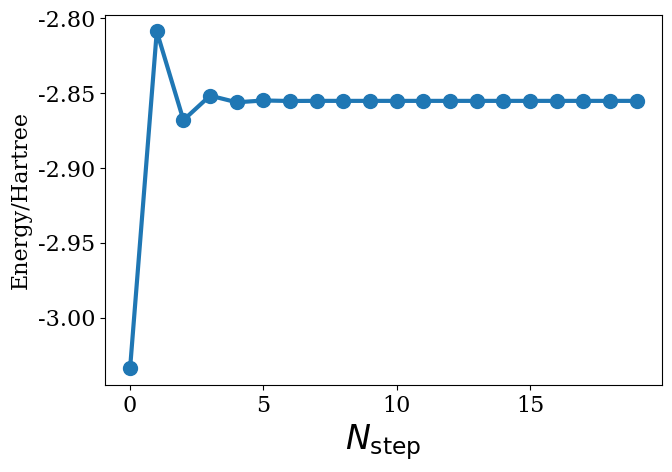

This figure's Python source: (Note: this script raises an exception after producing the figure.)
import numpy as np
%matplotlib inline
import matplotlib.pyplot as plt
import matplotlib as mpl
mpl.rcParams['mathtext.fontset'] = 'custom'
mpl.rcParams['mathtext.rm'] = 'Times New Roman'
mpl.rcParams['mathtext.it'] = 'Times New Roman:italic'
mpl.rcParams['mathtext.bf'] = 'Times New Roman:bold'

mpl.rc('font',family='serif',size='16')
fig = plt.figure(1,figsize=(7,5))
#fig = plt.figure(1,figsize=(7, 5)) ## To save figure.

tableau20 = [(31, 119, 180), (174, 199, 232), (255, 127, 14), (255, 187, 120),    
             (44, 160, 44), (152, 223, 138), (214, 39, 40), (255, 152, 150),    
             (148, 103, 189), (197, 176, 213), (140, 86, 75), (196, 156, 148),    
             (227, 119, 194), (247, 182, 210), (127, 127, 127), (199, 199, 199),    
             (188, 189, 34), (219, 219, 141), (23, 190, 207), (158, 218, 229)]    
  
# Scale the RGB values to the [0, 1] range, which is the format matplotlib accepts.    
for i in range(len(tableau20)):    
    r, g, b = tableau20[i]    
    tableau20[i] = (r / 255., g / 255., b / 255.) 

import copy

def calc_S(N_tot,Alpha):
    S = np.zeros((N_tot,N_tot))
    for p in range(N_tot):
        for q in range(N_tot):
            factor = np.pi/(Alpha[p]+Alpha[q])
            S[p,q] = factor*np.sqrt(factor)
    return S
def calc_T(Alpha,N_tot):
    T = np.zeros((N_tot,N_tot))
    for i in range(N_tot):
        for j in range(N_tot):
            y = 3.0E0*Alpha[i]*Alpha[j]*np.pi*np.sqrt(np.pi)
            z = (Alpha[i]+Alpha[j])**2*np.sqrt(Alpha[i]+Alpha[j])
            T[i,j] = y/z
    return T
def calc_A(Alpha,N_tot):
    A = np.zeros((N_tot,N_tot))
    for i in range(N_tot):
        for j in range(N_tot):
            A[i,j] = -4.0E0*np.pi/(Alpha[i]+Alpha[j])
    return A

def calc_H(Alpha,N_tot):
    H = np.zeros((N_tot,N_tot))
    T = calc_T(Alpha,N_tot)
    A = calc_A(Alpha,N_tot)
    H = np.add(T,A)
    return H

def calc_Q(Alpha,N_tot):
    Q = np.zeros((N_tot,N_tot,N_tot,N_tot))
    y = 2.0E0 * np.pi*np.pi * np.sqrt(np.pi)
    for r in range(N_tot):
        for s in range(r+1):
            #print("InCalcQ: r, s: ", r, s)
            for t in range(r+1):
                if t < r:
                    MaxU = t+1
                else:
                    MaxU = s+1
                for u in range(MaxU):
                    part_A = Alpha[r] + Alpha[s]
                    part_B = Alpha[t] + Alpha[u]
                    z = part_A*part_B*np.sqrt(part_A+part_B)
                    Q[r,s,t,u] = y/z
                    Q[r,s,u,t] = y/z
                    Q[t,u,r,s] = y/z
                    Q[t,u,s,r] = y/z
    return Q

def calc_G(N_tot,DensityMatrix,Q):
    '''
    Here we used the symmetry, change:
    \sum_{t=1}^{N}\sum_{u=1}^{N} (1/2)D[t,u]*Q[r,s,t,u]
    into:
    \sum_{t=1}^{N}(\sum_{u=1}^{t-1}D[t,u]*Q[r,s,t,u]+(1/2)D[t,t]*Q[r,s,t,t])
    '''
    G = np.zeros((N_tot,N_tot))
    for r in range(N_tot):
        for s in range(r+1):
            G[r,s] = 0.0E0
            for t in range(N_tot):
                for u in range(t):
                    G[r,s] = G[r,s] + DensityMatrix[t,u]*Q[r,s,t,u]
                G[r,s] += 0.5E0*DensityMatrix[t,t]*Q[r,s,t,t]
            G[s,r] = G[r,s]
    return G

def calc_F(N_tot,G,H):
    F = np.zeros((N_tot,N_tot))
    for p in range(N_tot):
        for q in range(N_tot):
            F[p,q] = H[p,q] + G[p,q]
    return F

def Build_DensMat(C,S):
    '''
    D = 2 C.C^{T}/(C^{T}SC), and then normalized to:
    \sum_{i,j} 0.5*D[i,j]*S[i,j].
    Since D is symmetric, we can do it as:
    \sum_{i=1}^{N}(\sum_{j=1}^{i-1} D[i,j]*S[i,j] + 0.5*D[i,i]*S[i,i])
    '''
    DensMat = np.zeros((N_tot,N_tot))
    Norm = 0.0E0
    for r in range(N_tot):
        for s in range(r):
            DensMat[r,s] = 2.0*C[r]*C[s]
            Norm += DensMat[r,s]*S[r,s]
        DensMat[r,r] = 2.0*C[r]*C[r]
        Norm += 0.5*DensMat[r,r]*S[r,r]
        
    Norm = 1.0E0/Norm
    for r in range(N_tot):
        for s in range(r+1):
            DensMat[r,s] = DensMat[r,s]*Norm
            DensMat[s,r] = DensMat[r,s]
    return DensMat

Alpha = np.array([0.298073,1.242567,5.782948,38.47497],dtype=float)

N_tot = 4

C0=np.zeros(N_tot)
for i in range(N_tot):
    C0[i] = 1.0E0
    
S = calc_S(N_tot,Alpha)
D = Build_DensMat(C0,S)

with np.printoptions(precision=3, suppress=True):
    print(S)

H = calc_H(Alpha,N_tot)
Q = calc_Q(Alpha,N_tot)
G = calc_G(N_tot, D, Q)

small_S, U = np.linalg.eigh(S)

half_S = np.zeros((N_tot,N_tot))
for i in range(N_tot):
    half_S[i,i] = 1.0E0/np.sqrt(np.abs(small_S[i]))
    

V = np.dot(U,half_S)
Vd = np.transpose(V)

with np.printoptions(precision=3, suppress=True):
    print(H)

with np.printoptions(precision=6, suppress=True):
    print(D)



with np.printoptions(precision=6, suppress=True):
    print(G)




def DiagFock(S,N_tot,F,H, D,V,Vd,Q,i_fact):

    tmp = np.dot(F,V) ### Here used is F.
    H_prime = np.dot(Vd,tmp)
    
    ### Step 5: Calculate the eigenvalue problem.
    EE, C_prime = np.linalg.eigh(H_prime)

    ## print(EE)
    C = np.dot(V,C_prime)
    
    C_use = copy.deepcopy(C[:,0]) ### Ground state only...
    D_new = Build_DensMat(C_use,S) ## Ground state only...

    Ener = 0.0E0
    tmp = 0.0E0

    Ener = EE[0]
    for i in range(N_tot):
        for j in range(i):
            Ener += D_new[i,j]*H[i,j]
        Ener += 0.5E0*D_new[i,i]*H[i,i]
    print("After round %4d Energy: %12.6f" % (i_fact, Ener))
    
    return Ener, D_new



with np.printoptions(precision=3, suppress=True):
    print(V)

with np.printoptions(precision=3, suppress=True):
    print(G)

OldEner = -1.0E0
Ener    = 0.0E0

ener_traj = []
for i in range(20): 
    OldEner = Ener
    G = calc_G(N_tot,D,Q)
    F = calc_F(N_tot,G,H)
    Ener, D_new = DiagFock(S,N_tot,F,H, D,V,Vd,Q,i)
    ener_traj.append(Ener)
    D = copy.deepcopy(D_new)
    


plt.plot(ener_traj,'o-',lw=3,markersize=10)
plt.xlabel(r"$N_{\rm{step}}$",fontsize=24)
plt.ylabel(r"Energy/Hartree")
figname='He_atom_HF.png'
plt.tight_layout()
plt.savefig(figname,dpi=300,format='png')
plt.show()

from pyscf import gto, scf

mol = gto.M(
    atom = [['He', (0, 0, 0)]],
    basis = "sto-3g", unit="bohr")

s=mol.intor("int1e_ovlp_sph")
t=mol.intor("int1e_kin_sph")
vne=mol.intor("int1e_nuc_sph")
Hcore = np.add(t,vne)
nao=mol.nao_nr() ## obtain the number of atomic orbitals.
print("Total number of basis fns:", nao)
print("Shape of overlap, kinetic, vne matrices", s.shape, t.shape, vne.shape)
# Let's now also compute the two-electron integrals
V=mol.intor("int2e_sph",aosym=1)
V=np.reshape(V,[nao,nao,nao,nao]) ### [pq|rs]
print ("Number of basis fns=", nao)

# Basis functions are arMranged into shells (e.g. s, p, d ...). 
print ("Number of shells=", mol.nbas)

# Each of the basis functions (in each shell) involves a contraction over Gaussians of different exponents
for i in range(mol.nbas):
    print ("Basis exponents for shell", i, ":", mol.bas_exp(i))

# and these are contracted together with coefficients
for i in range(mol.nbas):
    print ("Contraction coefficients for basis function", i, ":\n", mol.bas_ctr_coeff(i))

def get_fock(V,t,vne,C,nelec): ## Initial guess of C comes here.

    h = np.add(t,vne) ## Hcore
    p2 = np.zeros((nelec,nelec)) ## G
    for u in range(nelec):
        for v in range(nelec):
            for ll in range(nelec):
                for s in range(nelec):
                    p2[u,v] += \
                    C[ll,0]*C[s,0]*(2.0*V[u,s,v,ll]-V[u,s,ll,v])

    F = np.add(h , p2)

    return F

def hf_energy(C,s,F,nao):
    #eigs,coeffs=scf.hf.eig(F,s)

    eigs,coeffs=scf.hf.eig(F,s)
    
    return eigs, coeffs



import copy

nelec = 1
print("No. of elec: ", nelec)

C = np.full((1,1),0.1)
# self-consistent cycle
for i in range(10): # change this if your calculation hasn't converged

    F = get_fock(V,t,vne,C,nelec)
    ej, C_new=hf_energy(C,s,F,nelec)
    C = copy.deepcopy(C_new)
    #E_hf = (F[0,0]+F[0,1]+(t+vne)[0,0]+(t+vne)[0,1])/(1+s[0,1])
    E_hf = (F[0,0] + (t+vne)[0,0])
    print("Iteration: ", i, "HF orbital energy is:", E_hf) # 
    



mol = gto.M(
    atom = [['He', (0, 0, 0)]],
    basis = "augccpvtz", unit="bohr")

s=mol.intor("int1e_ovlp_sph")
t=mol.intor("int1e_kin_sph")
vne=mol.intor("int1e_nuc_sph")



Hcore = np.add(t,vne)
nao=mol.nao_nr() ## obtain the number of atomic orbitals.
print("Total number of basis fns:", nao)
print("Shape of overlap, kinetic, vne matrices", s.shape, t.shape, vne.shape)

# Let's now also compute the two-electron integrals
Q=mol.intor("int2e_sph",aosym=1)
Q=np.reshape(Q,[nao,nao,nao,nao])

print ("Number of basis fns=", nao)

# Basis functions are arMranged into shells (e.g. s, p, d ...). 
print ("Number of shells=", mol.nbas)

# Each of the basis functions (in each shell) involves a contraction over Gaussians of different exponents
for i in range(mol.nbas):
    print ("Basis exponents for shell", i, ":", mol.bas_exp(i))

# and these are contracted together with coefficients
for i in range(mol.nbas):
    print ("Contraction coefficients for basis function", i, ":\n", mol.bas_ctr_coeff(i))








    

def calc_G(N_tot,DensityMatrix,Q):
    '''
    Here we used the symmetry, change:
    \sum_{t=1}^{N}\sum_{u=1}^{N} (1/2)D[t,u]*Q[r,s,t,u]
    into:
    \sum_{t=1}^{N}(\sum_{u=1}^{t-1}D[t,u]*Q[r,s,t,u]+(1/2)D[t,t]*Q[r,s,t,t])
    '''
    G = np.zeros((N_tot,N_tot))
    for r in range(N_tot):
        for s in range(r+1):
            G[r,s] = 0.0E0
            for t in range(N_tot):
                for u in range(t):
                    G[r,s] = G[r,s] + DensityMatrix[t,u]*Q[r,s,t,u]
                G[r,s] += 0.5E0*DensityMatrix[t,t]*Q[r,s,t,t]
            G[s,r] = G[r,s]
    return G

def calc_F(N_tot,G,H):
    F = np.zeros((N_tot,N_tot))
    for p in range(N_tot):
        for q in range(N_tot):
            F[p,q] = H[p,q] + G[p,q]
    return F

def Build_DensMat(C,S):
    '''
    D = 2 C.C^{T}/(C^{T}.C), and then normalized to:
    \sum_{i,j} 0.5*D[i,j]*S[i,j].
    Since D is symmetric, we can do it as:
    \sum_{i=1}^{N}(\sum_{j=1}^{i-1} D[i,j]*S[i,j] + 0.5*D[i,i]*S[i,i])
    '''
    DensMat = np.zeros((N_tot,N_tot))
    Norm = 0.0E0
    for r in range(N_tot):
        for s in range(r):
            DensMat[r,s] = 2.0*C[r]*C[s]
            Norm += DensMat[r,s]*S[r,s]
        DensMat[r,r] = 2.0*C[r]*C[r]
        Norm += 0.5*DensMat[r,r]*S[r,r]
        
    Norm = 1.0E0/Norm
    for r in range(N_tot):
        for s in range(r+1):
            DensMat[r,s] = DensMat[r,s]*Norm
            DensMat[s,r] = DensMat[r,s]
    return DensMat

def DiagFock(S,N_tot,F,H,D,V,Vd,Q,i_fact):

    tmp = np.dot(F,V) ### Here used is F.
    H_prime = np.dot(Vd,tmp)
    
    ### Step 5: Calculate the eigenvalue problem.
    EE, C_prime = np.linalg.eigh(H_prime)

    ## print(EE)
    C = np.dot(V,C_prime)
    
    C_use = copy.deepcopy(C[:,0])  ## Ground state only...
    D_new = Build_DensMat(C_use,S) ## Ground state only...

    Ener = 0.0E0
    tmp = 0.0E0

    Ener = EE[0]
    for i in range(N_tot):
        for j in range(i):
            Ener += D_new[i,j]*H[i,j]
        Ener += 0.5E0*D_new[i,i]*H[i,i]
    print("After round %4d Energy: %12.6f" % (i_fact, Ener))
    
    return Ener, D_new

OldEner = -1.0E0
Ener    = 0.0E0

N_tot = nao

C0=np.zeros(N_tot)
for i in range(N_tot):
    C0[i] = 1.0E0
    
D = Build_DensMat(C0,s)

with np.printoptions(precision=3, suppress=True):
    print(s)
    
### Stage 1. Solve the Generalized Eigenvalue problem, using S and F, obtaining new C.

small_S, U = np.linalg.eigh(s)
## Step 2: Calculate s^{-1/2}.
half_S = np.zeros((N_tot,N_tot))
for i in range(N_tot):
    half_S[i,i] = 1.0E0/np.sqrt(np.abs(small_S[i]))
    #print(half_S[i,i])
## Step 3: Calculate V = Us^{-1/2}.
V = np.dot(U,half_S)
## Step 4: Calculate H' = V^d H V.
Vd = np.transpose(V)

plt.imshow(Hcore)
plt.show()

N_tot = 23
ener_traj = []
for i in range(20): 
    OldEner = Ener
    G = calc_G(N_tot,D,Q)
    F = calc_F(N_tot,G,Hcore)
    Ener, D_new = DiagFock(s,N_tot,F,Hcore, D,V,Vd,Q,i)
    #print("---D New---")
    #with np.printoptions(precision=3, suppress=True):
    #    print(D_new)
    #plt.imshow(D_new,cmap='Blues')
    #plt.show()
    ### print("Cost: ", np.abs(OldEner - Ener))
    ener_traj.append(Ener)
    D = copy.deepcopy(D_new)
    

# augccpv5z
mol = gto.M(
    atom = [['He', (0, 0, 0)]],
    basis = "augccpv5z", unit="bohr")

s=mol.intor("int1e_ovlp_sph")
t=mol.intor("int1e_kin_sph")
vne=mol.intor("int1e_nuc_sph")
print("s, t, vne:")
#print(s)
#print(t)
#print(vne)


Hcore = np.add(t,vne)
nao=mol.nao_nr() ## obtain the number of atomic orbitals.
print("Total number of basis fns:", nao)
print("Shape of overlap, kinetic, vne matrices", s.shape, t.shape, vne.shape)

# Let's now also compute the two-electron integrals
Q=mol.intor("int2e_sph",aosym=1)
Q=np.reshape(Q,[nao,nao,nao,nao])

print ("Number of basis fns=", nao)

# Basis functions are arMranged into shells (e.g. s, p, d ...). 
print ("Number of shells=", mol.nbas)

# Each of the basis functions (in each shell) involves a contraction over Gaussians of different exponents
for i in range(mol.nbas):
    print ("Basis exponents for shell", i, ":", mol.bas_exp(i))

# and these are contracted together with coefficients
for i in range(mol.nbas):
    print ("Contraction coefficients for basis function", i, ":\n", mol.bas_ctr_coeff(i))

N_tot = nao

C0=np.zeros(N_tot)
for i in range(N_tot):
    C0[i] = 1.0E0
    
D = Build_DensMat(C0,s)

#with np.printoptions(precision=3, suppress=True):
#    print(s)
    
### Stage 1. Solve the Generalized Eigenvalue problem, using S and F, obtaining new C.

small_S, U = np.linalg.eigh(s)
## Step 2: Calculate s^{-1/2}.
half_S = np.zeros((N_tot,N_tot))
for i in range(N_tot):
    half_S[i,i] = 1.0E0/np.sqrt(np.abs(small_S[i]))
    #print(half_S[i,i])
## Step 3: Calculate V = Us^{-1/2}.
V = np.dot(U,half_S)
## Step 4: Calculate H' = V^d H V.
Vd = np.transpose(V)

ener_traj = []
for i in range(20): 
    OldEner = Ener
    G = calc_G(N_tot,D,Q)
    F = calc_F(N_tot,G,Hcore)
    Ener, D_new = DiagFock(s,N_tot,F,Hcore, D,V,Vd,Q,i)
    #print("---D New---")
    #with np.printoptions(precision=3, suppress=True):
    #    print(D_new)
    #plt.imshow(D_new,cmap='Blues')
    #plt.show()
    ### print("Cost: ", np.abs(OldEner - Ener))
    ener_traj.append(Ener)
    D = copy.deepcopy(D_new)
    

mol = gto.M(
    atom = [['He', (0, 0, 0)]],
    basis = "augccpv5zdkh", unit="bohr")

s=mol.intor("int1e_ovlp_sph")
t=mol.intor("int1e_kin_sph")
vne=mol.intor("int1e_nuc_sph")
print("s, t, vne:")
#print(s)
#print(t)
#print(vne)


Hcore = np.add(t,vne)
nao=mol.nao_nr() ## obtain the number of atomic orbitals.
print("Total number of basis fns:", nao)
print("Shape of overlap, kinetic, vne matrices", s.shape, t.shape, vne.shape)

# Let's now also compute the two-electron integrals
Q=mol.intor("int2e_sph",aosym=1)
Q=np.reshape(Q,[nao,nao,nao,nao])

print ("Number of basis fns=", nao)

# Basis functions are arMranged into shells (e.g. s, p, d ...). 
print ("Number of shells=", mol.nbas)

# Each of the basis functions (in each shell) involves a contraction over Gaussians of different exponents
for i in range(mol.nbas):
    print ("Basis exponents for shell", i, ":", mol.bas_exp(i))

# and these are contracted together with coefficients
for i in range(mol.nbas):
    print ("Contraction coefficients for basis function", i, ":\n", mol.bas_ctr_coeff(i))

N_tot = nao

C0=np.zeros(N_tot)
for i in range(N_tot):
    C0[i] = 1.0E0
    
D = Build_DensMat(C0,s)

#with np.printoptions(precision=3, suppress=True):
#    print(s)
    
### Stage 1. Solve the Generalized Eigenvalue problem, using S and F, obtaining new C.

small_S, U = np.linalg.eigh(s)
## Step 2: Calculate s^{-1/2}.
half_S = np.zeros((N_tot,N_tot))
for i in range(N_tot):
    half_S[i,i] = 1.0E0/np.sqrt(np.abs(small_S[i]))
    #print(half_S[i,i])
## Step 3: Calculate V = Us^{-1/2}.
V = np.dot(U,half_S)
## Step 4: Calculate H' = V^d H V.
Vd = np.transpose(V)

ener_traj = []
for i in range(20): 
    OldEner = Ener
    G = calc_G(N_tot,D,Q)
    F = calc_F(N_tot,G,Hcore)
    Ener, D_new = DiagFock(s,N_tot,F,Hcore, D,V,Vd,Q,i)
    #print("---D New---")
    #with np.printoptions(precision=3, suppress=True):
    #    print(D_new)
    #plt.imshow(D_new,cmap='Blues')
    #plt.show()
    ### print("Cost: ", np.abs(OldEner - Ener))
    ener_traj.append(Ener)
    D = copy.deepcopy(D_new)
    

mol = gto.M(
    atom = [['He', (0, 0, 0)]],
    basis = "6311++g**", unit="bohr")

s=mol.intor("int1e_ovlp_sph")
t=mol.intor("int1e_kin_sph")
vne=mol.intor("int1e_nuc_sph")
print("s, t, vne:")
#print(s)
#print(t)
#print(vne)


Hcore = np.add(t,vne)
nao=mol.nao_nr() ## obtain the number of atomic orbitals.
print("Total number of basis fns:", nao)
print("Shape of overlap, kinetic, vne matrices", s.shape, t.shape, vne.shape)

# Let's now also compute the two-electron integrals
Q=mol.intor("int2e_sph",aosym=1)
Q=np.reshape(Q,[nao,nao,nao,nao])

print ("Number of basis fns=", nao)

# Basis functions are arMranged into shells (e.g. s, p, d ...). 
print ("Number of shells=", mol.nbas)

N_tot = nao

C0=np.zeros(N_tot)
for i in range(N_tot):
    C0[i] = 1.0E0
    
D = Build_DensMat(C0,s)

#with np.printoptions(precision=3, suppress=True):
#    print(s)
    
### Stage 1. Solve the Generalized Eigenvalue problem, using S and F, obtaining new C.

small_S, U = np.linalg.eigh(s)
## Step 2: Calculate s^{-1/2}.
half_S = np.zeros((N_tot,N_tot))
for i in range(N_tot):
    half_S[i,i] = 1.0E0/np.sqrt(np.abs(small_S[i]))
    #print(half_S[i,i])
## Step 3: Calculate V = Us^{-1/2}.
V = np.dot(U,half_S)
## Step 4: Calculate H' = V^d H V.
Vd = np.transpose(V)


ener_traj = []
for i in range(20): 
    OldEner = Ener
    G = calc_G(N_tot,D,Q)
    F = calc_F(N_tot,G,Hcore)
    Ener, D_new = DiagFock(s,N_tot,F,Hcore, D,V,Vd,Q,i)
    #print("---D New---")
    #with np.printoptions(precision=3, suppress=True):
    #    print(D_new)
    #plt.imshow(D_new,cmap='Blues')
    #plt.show()
    ### print("Cost: ", np.abs(OldEner - Ener))
    ener_traj.append(Ener)
    D = copy.deepcopy(D_new)

mol = gto.M(
    atom = [['He', (0, 0, 0)]],
    basis = "anoroostz", unit="bohr")

s=mol.intor("int1e_ovlp_sph")
t=mol.intor("int1e_kin_sph")
vne=mol.intor("int1e_nuc_sph")
print("s, t, vne:")
#print(s)
#print(t)
#print(vne)


Hcore = np.add(t,vne)
nao=mol.nao_nr() ## obtain the number of atomic orbitals.
print("Total number of basis fns:", nao)
print("Shape of overlap, kinetic, vne matrices", s.shape, t.shape, vne.shape)

# Let's now also compute the two-electron integrals
Q=mol.intor("int2e_sph",aosym=1)
Q=np.reshape(Q,[nao,nao,nao,nao])

print ("Number of basis fns=", nao)

# Basis functions are arMranged into shells (e.g. s, p, d ...). 
print ("Number of shells=", mol.nbas)

N_tot = nao

C0=np.zeros(N_tot)
for i in range(N_tot):
    C0[i] = 1.0E0
    
D = Build_DensMat(C0,s)

#with np.printoptions(precision=3, suppress=True):
#    print(s)
    
### Stage 1. Solve the Generalized Eigenvalue problem, using S and F, obtaining new C.

small_S, U = np.linalg.eigh(s)
## Step 2: Calculate s^{-1/2}.
half_S = np.zeros((N_tot,N_tot))
for i in range(N_tot):
    half_S[i,i] = 1.0E0/np.sqrt(np.abs(small_S[i]))
    #print(half_S[i,i])
## Step 3: Calculate V = Us^{-1/2}.
V = np.dot(U,half_S)
## Step 4: Calculate H' = V^d H V.
Vd = np.transpose(V)

ener_traj = []
for i in range(20): 
    OldEner = Ener
    G = calc_G(N_tot,D,Q)
    F = calc_F(N_tot,G,Hcore)
    Ener, D_new = DiagFock(s,N_tot,F,Hcore, D,V,Vd,Q,i)
    #print("---D New---")
    #with np.printoptions(precision=3, suppress=True):
    #    print(D_new)
    #plt.imshow(D_new,cmap='Blues')
    #plt.show()
    ### print("Cost: ", np.abs(OldEner - Ener))
    ener_traj.append(Ener)
    D = copy.deepcopy(D_new)

mol = gto.M(
    atom = [['He', (0, 0, 0)]],
    basis = "ccpv5z", unit="bohr")

s=mol.intor("int1e_ovlp_sph")
t=mol.intor("int1e_kin_sph")
vne=mol.intor("int1e_nuc_sph")
print("s, t, vne:")
#print(s)
#print(t)
#print(vne)


Hcore = np.add(t,vne)
nao=mol.nao_nr() ## obtain the number of atomic orbitals.
print("Total number of basis fns:", nao)
print("Shape of overlap, kinetic, vne matrices", s.shape, t.shape, vne.shape)

# Let's now also compute the two-electron integrals
Q=mol.intor("int2e_sph",aosym=1)
Q=np.reshape(Q,[nao,nao,nao,nao])

print ("Number of basis fns=", nao)

# Basis functions are arMranged into shells (e.g. s, p, d ...). 
print ("Number of shells=", mol.nbas)

N_tot = nao

C0=np.zeros(N_tot)
for i in range(N_tot):
    C0[i] = 1.0E0
    
D = Build_DensMat(C0,s)

#with np.printoptions(precision=3, suppress=True):
#    print(s)
    
### Stage 1. Solve the Generalized Eigenvalue problem, using S and F, obtaining new C.

small_S, U = np.linalg.eigh(s)
## Step 2: Calculate s^{-1/2}.
half_S = np.zeros((N_tot,N_tot))
for i in range(N_tot):
    half_S[i,i] = 1.0E0/np.sqrt(np.abs(small_S[i]))
    #print(half_S[i,i])
## Step 3: Calculate V = Us^{-1/2}.
V = np.dot(U,half_S)
## Step 4: Calculate H' = V^d H V.
Vd = np.transpose(V)

ener_traj = []
for i in range(20): 
    OldEner = Ener
    G = calc_G(N_tot,D,Q)
    F = calc_F(N_tot,G,Hcore)
    Ener, D_new = DiagFock(s,N_tot,F,Hcore, D,V,Vd,Q,i)
    #print("---D New---")
    #with np.printoptions(precision=3, suppress=True):
    #    print(D_new)
    #plt.imshow(D_new,cmap='Blues')
    #plt.show()
    ### print("Cost: ", np.abs(OldEner - Ener))
    ener_traj.append(Ener)
    D = copy.deepcopy(D_new)


mol = gto.M(
    atom = [['Be', (0, 0, 0)]],
    basis = "sto-3g", unit="bohr")

s=mol.intor("int1e_ovlp_sph")
t=mol.intor("int1e_kin_sph")
vne=mol.intor("int1e_nuc_sph")
print("s, t, vne:")
#print(s)
#print(t)
#print(vne)


Hcore = np.add(t,vne)
nao=mol.nao_nr() ## obtain the number of atomic orbitals.
print("Total number of basis fns:", nao)
print("Shape of overlap, kinetic, vne matrices", s.shape, t.shape, vne.shape)

# Let's now also compute the two-electron integrals
Q=mol.intor("int2e_sph",aosym=1)
Q=np.reshape(Q,[nao,nao,nao,nao])

print ("Number of basis fns=", nao)

# Basis functions are arMranged into shells (e.g. s, p, d ...). 
print ("Number of shells=", mol.nbas)

N_tot = nao

C0=np.zeros(N_tot)
for i in range(N_tot):
    C0[i] = 1.0E0
    
D = Build_DensMat(C0,s)
    
### Stage 1. Solve the Generalized Eigenvalue problem, using S and F, obtaining new C.

small_S, U = np.linalg.eigh(s)
## Step 2: Calculate s^{-1/2}.
half_S = np.zeros((N_tot,N_tot))
for i in range(N_tot):
    half_S[i,i] = 1.0E0/np.sqrt(np.abs(small_S[i]))
    #print(half_S[i,i])
## Step 3: Calculate V = Us^{-1/2}.
V = np.dot(U,half_S)
## Step 4: Calculate H' = V^d H V.
Vd = np.transpose(V)

def calc_G(N_tot,DensityMatrix,Q):
    '''
    Here we used the symmetry, change:
    \sum_{t=1}^{N}\sum_{u=1}^{N} (1/2)D[t,u]*Q[r,s,t,u]
    into:
    \sum_{t=1}^{N}(\sum_{u=1}^{t-1}D[t,u]*Q[r,s,t,u]+(1/2)D[t,t]*Q[r,s,t,t])
    '''
    G = np.zeros((N_tot,N_tot))
    for r in range(N_tot):
        for s in range(r+1):
            G[r,s] = 0.0E0
            for t in range(N_tot):
                for u in range(t):
                    G[r,s] = G[r,s] + DensityMatrix[t,u]*(Q[r,s,t,u]-0.5*Q[r,u,t,s])
                G[r,s] += 0.5E0*DensityMatrix[t,t]*(Q[r,s,t,t]-0.5*Q[r,t,t,s])
            
    for r in range(N_tot):
        for s in range(r+1):
            G[s,r] = G[r,s]
    return G

def calc_F(N_tot,G,H):
    F = np.zeros((N_tot,N_tot))
    for p in range(N_tot):
        for q in range(N_tot):
            F[p,q] = H[p,q] + G[p,q]
    return F

def Build_DensMat(C,S):
    '''
    D = 2 C.C^{T}/(C^{T}.C), and then normalized to:
    \sum_{i,j} 0.5*D[i,j]*S[i,j].
    Since D is symmetric, we can do it as:
    \sum_{i=1}^{N}(\sum_{j=1}^{i-1} D[i,j]*S[i,j] + 0.5*D[i,i]*S[i,i])
    '''
    DensMat = np.zeros((N_tot,N_tot))
    Norm = 0.0E0
    for r in range(N_tot):
        for s in range(r):
            DensMat[r,s] = 2.0*C[r]*C[s]
            Norm += DensMat[r,s]*S[r,s]
        DensMat[r,r] = 2.0*C[r]*C[r]
        Norm += 0.5*DensMat[r,r]*S[r,r]
        
    Norm = 1.0E0/Norm
    for r in range(N_tot):
        for s in range(r+1):
            DensMat[r,s] = DensMat[r,s]*Norm
            DensMat[s,r] = DensMat[r,s]
    return DensMat

def DiagFock(S,N_tot,F,H,D,V,Vd,Q,i_fact):

    tmp = np.dot(F,V) ### Here used is F.
    H_prime = np.dot(Vd,tmp)
    
    ### Step 5: Calculate the eigenvalue problem.
    EE, C_prime = np.linalg.eigh(H_prime)

    ## print(EE)
    C = np.dot(V,C_prime)
    
    C_use = copy.deepcopy(C[:,0])
    D_new = Build_DensMat(C_use,S) ## Ground state only...

    Ener = 0.0E0
    tmp = 0.0E0

    #  Ener = (EE[0]+EE[1])/2.0E0
    Ener = 0.0E0
    for i in range(N_tot):
        for j in range(i):
            # Ener += D_new[i,j]*(H[i,j]+F[i,j])
            Ener += D_new[i,j]*(H[i,j]+F[i,j])
        Ener += 0.5E0*D_new[i,i]*(H[i,i]+F[i,i])
        # Ener += D_new[i,i]*H[i,i]/2.0E0
    print("After round %4d Energy: %12.6f" % (i_fact, Ener))
    
    return Ener, D_new

OldEner = -1.0E0
Ener    = 0.0E0

ener_traj = []
for i in range(20): 
    OldEner = Ener
    G = calc_G(N_tot,D,Q)
    F = calc_F(N_tot,G,Hcore)
    Ener, D_new = DiagFock(s,N_tot,F,Hcore, D,V,Vd,Q,i)
    #print("---D New---")
    #with np.printoptions(precision=3, suppress=True):
    #    print(D_new)
    #plt.imshow(D_new,cmap='Blues')
    #plt.show()
    ### print("Cost: ", np.abs(OldEner - Ener))
    ener_traj.append(Ener)
    D = copy.deepcopy(D_new)

mol = gto.M(
    atom = [['Be', (0, 0, 0)]],
    basis = "sto-3g", unit="bohr")
rhf = scf.RHF(mol)
print('inner')
dm = mol.make_rdm1()
#scf.hf.energy_elec(mol, dm)
#mol.energy_elec(dm)
#e_atom = rhf.kernel()

h1e = mol.get_hcore()

vhf = mol.get_veff(mol.mol, dm)

e_coul = np.einsum('ij,ji->', vhf, dm) * .5

print(e_coul)

e1 = np.einsum('ij,ji->', h1e, dm)
print(e1)

print(h1e)

e1+e_coul

print(dm)

st = 0.0
for i in range(5):
    for j in range(5):
        st += h1e[i,j]*dm[i,j]
        
print(st)


print(Hcore)

for i in range(mol.nbas):
    print ("Contraction coefficients for basis function", i, ":\n", mol.bas_ctr_coeff(i))

mol.get_fock()

with np.printoptions(precision=6, suppress=True):
    print(F)

